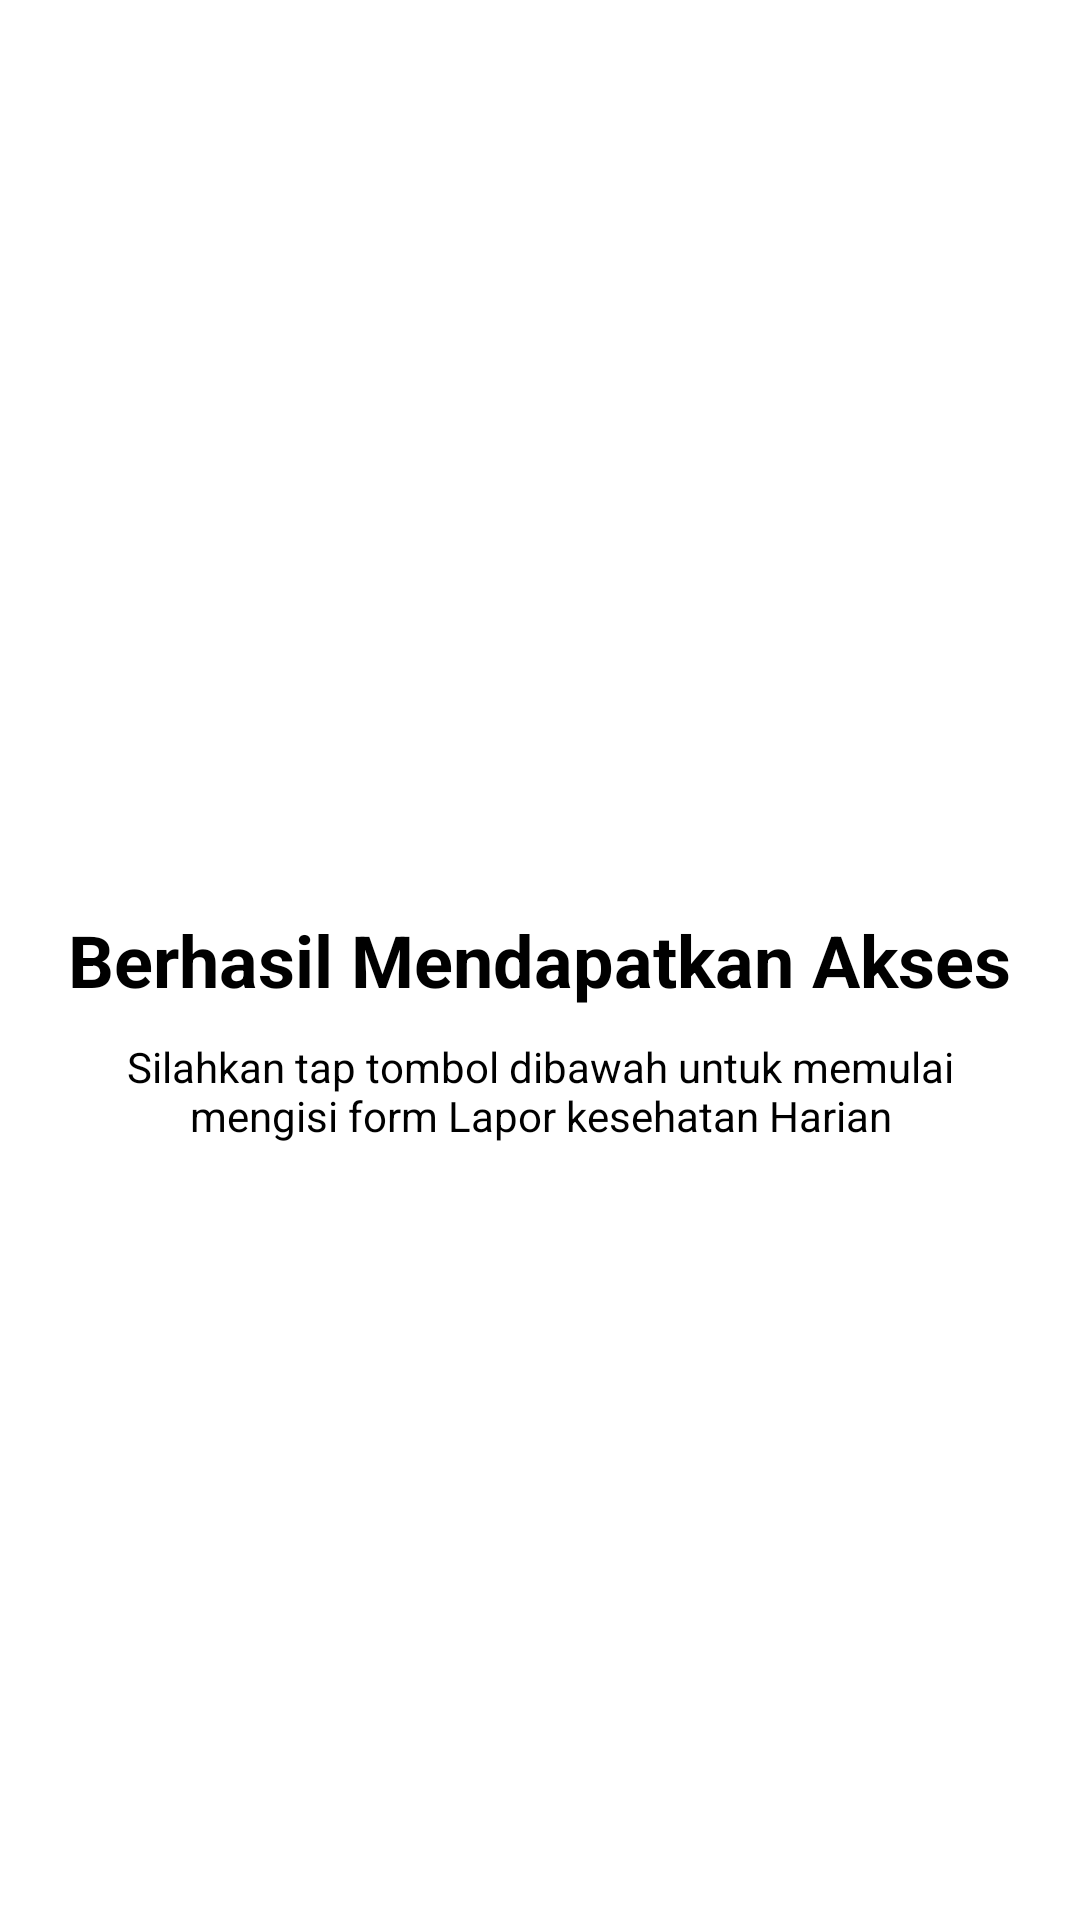

Produce the Android XML layout that renders to this screen, including the resource entries it uses.
<!-- AndroidManifest.xml: application theme Theme.UTSPraktikIF610119229DiazMaulidzanN -->
<!-- res/layout/activity_success.xml -->
<?xml version="1.0" encoding="utf-8"?>
<RelativeLayout xmlns:android="http://schemas.android.com/apk/res/android"
    xmlns:app="http://schemas.android.com/apk/res-auto"
    xmlns:tools="http://schemas.android.com/tools"
    android:layout_width="match_parent"
    android:layout_height="match_parent"
    tools:context=".successActivity"
    android:padding="20dp">

    <TextView
        android:id="@+id/judulSuccess"
        android:layout_width="wrap_content"
        android:layout_height="wrap_content"
        android:text="Berhasil Mendapatkan Akses"
        android:layout_centerInParent="true"
        android:textSize="24sp"
        android:textStyle="bold"
        android:textColor="@color/black">

    </TextView>

    <TextView
        android:layout_width="match_parent"
        android:layout_height="wrap_content"
        android:layout_below="@id/judulSuccess"
        android:textColor="@color/black"
        android:text="Silahkan tap tombol dibawah untuk memulai mengisi form Lapor kesehatan Harian"
        android:gravity="center"
        android:layout_marginTop="10dp">

    </TextView>



</RelativeLayout>
<!-- resources referenced by this layout -->
<resources>
  <color name="black">#FF000000</color>
  <style name="Theme.UTSPraktikIF610119229DiazMaulidzanN" parent="Theme.MaterialComponents.DayNight.NoActionBar">
          
          <item name="colorPrimary">@color/purple_500</item>
          <item name="colorPrimaryVariant">@color/purple_700</item>
          <item name="colorOnPrimary">@color/white</item>
          
          <item name="colorSecondary">@color/teal_200</item>
          <item name="colorSecondaryVariant">@color/teal_700</item>
          <item name="colorOnSecondary">@color/black</item>
          
          <item name="android:statusBarColor" tools:targetApi="l">?attr/colorPrimaryVariant</item>
          
      </style>
  <color name="purple_500">#FF6200EE</color>
  <color name="purple_700">#FF3700B3</color>
  <color name="white">#FFFFFFFF</color>
  <color name="teal_200">#FF03DAC5</color>
  <color name="teal_700">#FF018786</color>
</resources>
